Image classification data set "level_5" (unica-visual-intelligence-lab/WBC-USID on GitHub). Class labels (5): basophil, esophil, lymphocyte, monocyte, neutrophil.

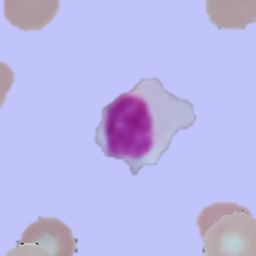
Label: lymphocyte

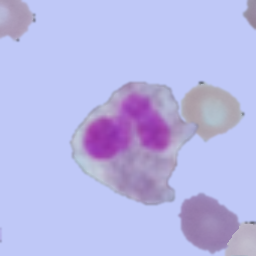
Label: esophil

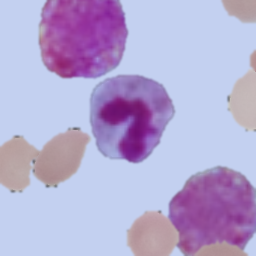
Label: neutrophil

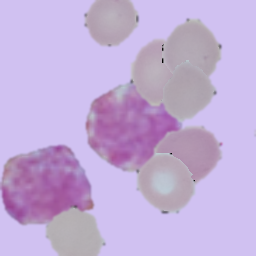
Label: basophil

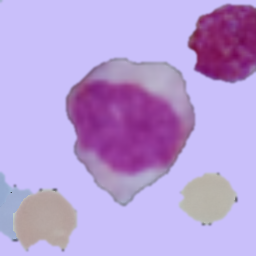
Label: monocyte

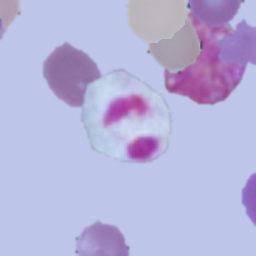
Label: neutrophil
